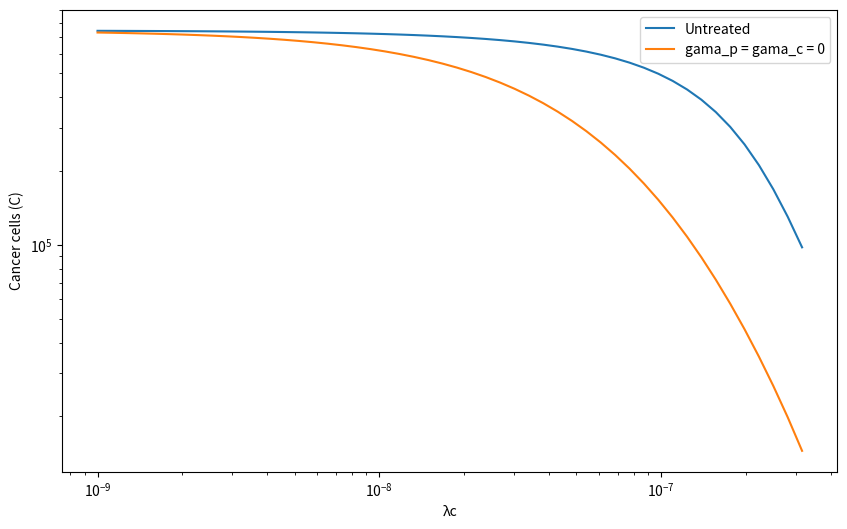

Recreate this plot in Python.
import numpy as np
import scipy.integrate as spi
import matplotlib.pyplot as plt

def model(x, t, mu_c, mu_p, gamma_p, gamma_c, k_t):

    C, P, R, T = x

    # Equations arguments
    arg11 = (k_c + (mu_c * P)) * C**(3/4) * (1 - (C/C0)**(1/4))
    arg12 = (lambda_c * C * T) / (K_c + (1 - R))
    arg21 = (k_p + ((mu_p * C) / (K_p + C))) * P * (1 - P/P0)
    arg22 = lambda_p * P
    arg3 = k_r - ((lambda_r + (gamma_p * P) + (gamma_c * C)) * R)
    arg41 = (k_t * R) / (K_t + (1 - R))
    arg42 = lambda_t * T

    # EDOs
    dCdt = arg11 - arg12
    dPdt = arg21 - arg22
    dRdt = arg3
    dTdt = arg41 - arg42

    return dCdt, dPdt, dRdt, dTdt

# Initial conditions
x0 = [10,100,0.5,300]

# parametres du systeme de louzoun et al
C0=10**6
P0=10**5
k_c=0.075
mu_c=20*k_c/P0
K_c=0.1
k_p=0.2
mu_p=20*k_p
K_p=C0/100
lambda_p=0.15
k_r=0.2
lambda_r=0.22
Ps=P0*(1-lambda_p/k_p)
gamma_p=0.02*lambda_r/Ps
gamma_c=gamma_p
k_t=3300
K_t=K_c
lambda_t=0.3

t0 = 0
T = 300
pas = 1
t = np.arange(t0, T, pas)

# Values of lambda
lambda_values = np.logspace(-9, -6.5, 50)

# Store results
dCdt_values_un = []
dCdt_values_TGF = []
dCdt_values_immune = []
dCdt_values_both = []
dCdt_values_article = []


# Run the model for different values of lambda
for lambda_c in lambda_values:
    untreated = spi.odeint(model, x0, t, args=(mu_c, mu_p, gamma_p, gamma_c, k_t))
    TGF_beta = spi.odeint(model, x0, t, args=(mu_c, 0.9*mu_p, 0.9*gamma_p, 0.9*gamma_c, k_t))
    immune_act = spi.odeint(model, x0, t, args=(mu_c, mu_p, gamma_p, gamma_c, 2*k_t))
    both = spi.odeint(model, x0, t, args=(mu_c, 0.9*mu_p, 0.9*gamma_p, 0.9*gamma_c, 2*k_t))
    article = spi.odeint(model, x0, t, args=(mu_c, mu_p, 0*gamma_p, 0*gamma_c, k_t))
    dCdt_values_un.append(untreated[-1, 0])  # Store the value of dC/dt at the final time point
    dCdt_values_TGF.append(TGF_beta[-1, 0])
    dCdt_values_immune.append(immune_act[-1, 0])
    dCdt_values_both.append(both[-1, 0])
    dCdt_values_article.append(article[-1, 0])

# Plot the graph

fig, ax = plt.subplots(figsize=(10, 6))

ax.plot(lambda_values, dCdt_values_un, label = "Untreated")
ax.plot(lambda_values, dCdt_values_article, label = "gama_p = gama_c = 0")
#ax.plot(lambda_values, dCdt_values_TGF, label = "TGF_beta silencing")
#ax.plot(lambda_values, dCdt_values_immune, label = "Immune activation")
#ax.plot(lambda_values, dCdt_values_both, label = "Both")
ax.set_xscale('log')
ax.set_yscale('log')
ax.set_xlabel('λc')
ax.set_ylabel('Cancer cells (C)')
ax.legend()
plt.show()
